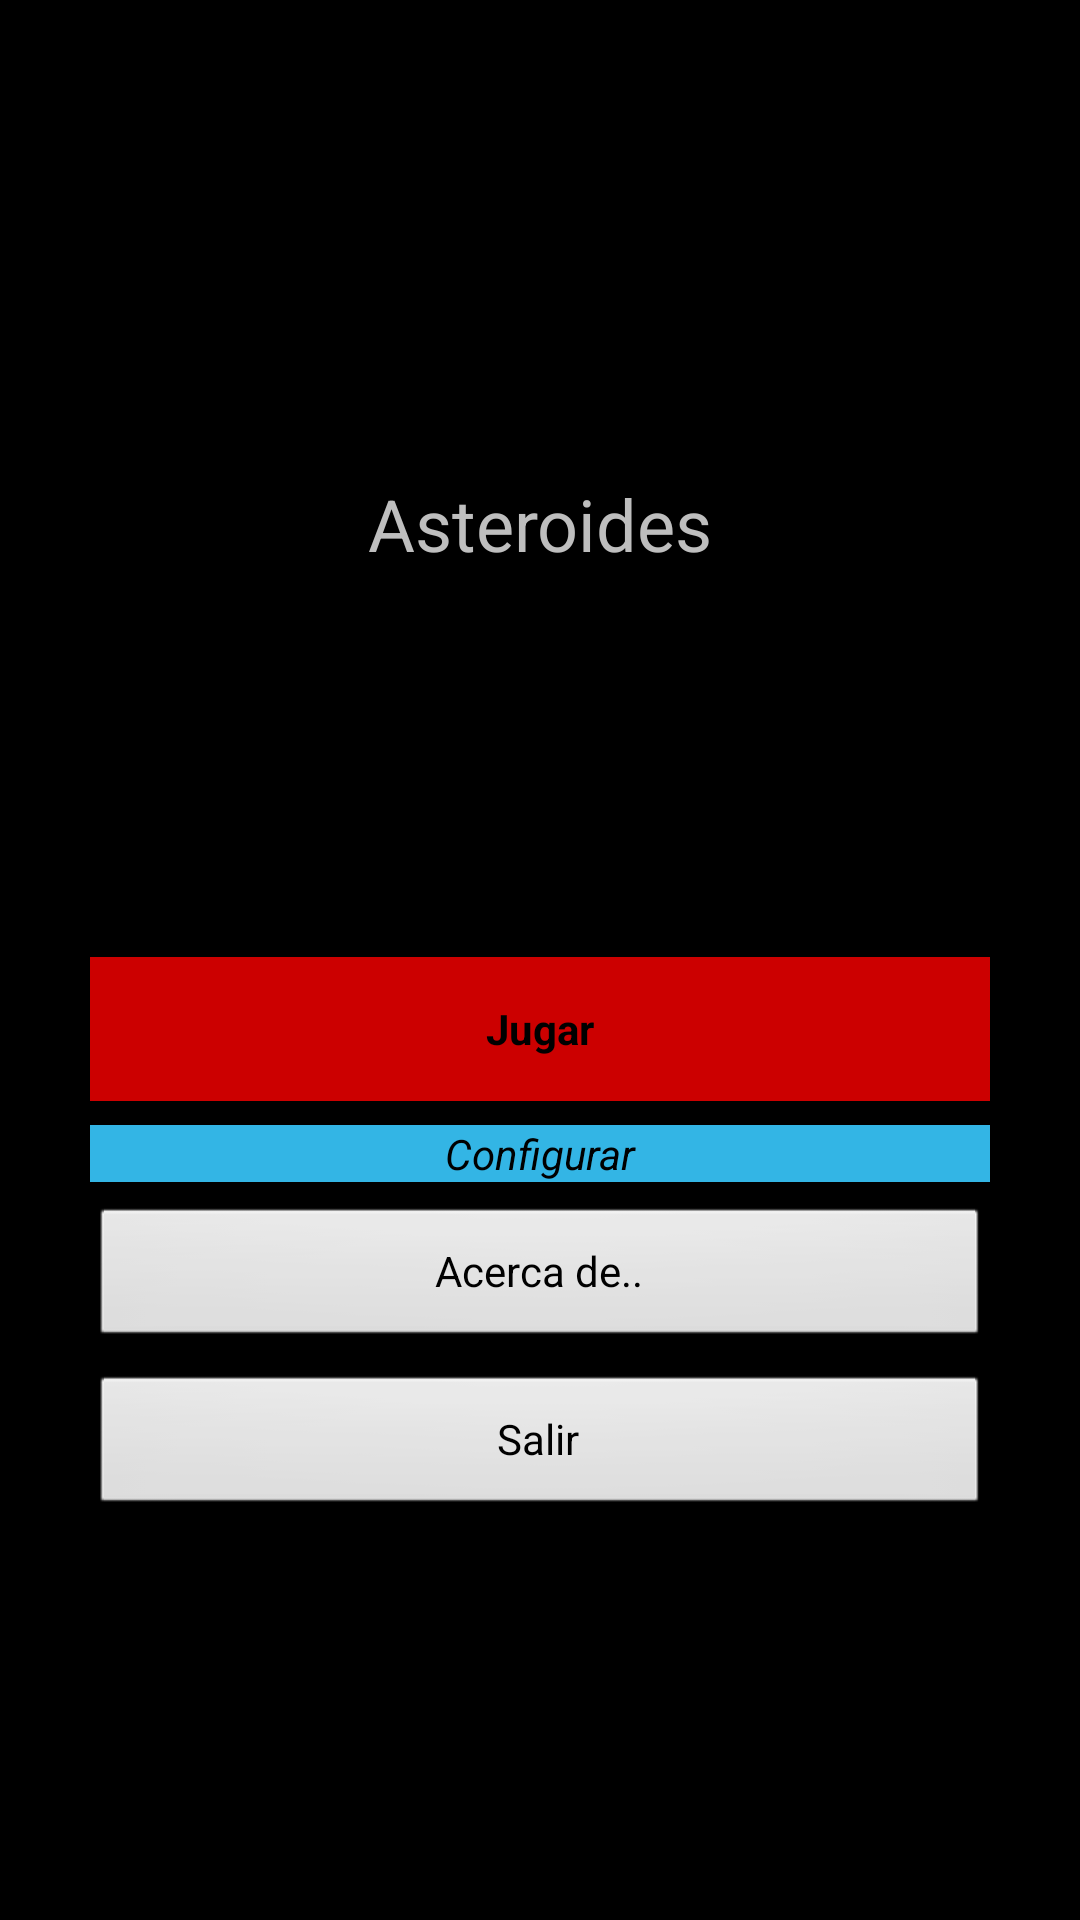

Write the Android layout XML for this screen, with the resource values it uses.
<!-- AndroidManifest.xml: activity theme android:Theme.NoTitleBar -->
<!-- res/layout/activity_main.xml -->
<?xml version="1.0" encoding="utf-8"?>
<android.support.constraint.ConstraintLayout
    xmlns:android="http://schemas.android.com/apk/res/android"
    xmlns:app="http://schemas.android.com/apk/res-auto"
    xmlns:tools="http://schemas.android.com/tools"
    android:layout_width="match_parent"
    android:layout_height="match_parent"
    android:layout_gravity="center"
    android:padding="@dimen/margen_botonesdefault">

    <TextView

        android:id="@+id/textView"
        android:layout_width="wrap_content"
        android:layout_height="wrap_content"

        android:text="@string/app_name"
        android:textSize="24sp"

        android:layout_marginTop="8dp"
        app:layout_constraintTop_toTopOf="parent"
        android:layout_marginBottom="8dp"
        app:layout_constraintBottom_toTopOf="@+id/button5"
        app:layout_constraintEnd_toEndOf="parent"
        android:layout_marginEnd="8dp"
        app:layout_constraintStart_toStartOf="parent"
        android:layout_marginStart="8dp" />

    <Button
        style="@style/EstiloBoton"
        android:id="@+id/button5"
        android:layout_width="match_parent"
        android:layout_height="48dp"
        android:layout_marginBottom="8dp"
        android:text="@string/app_botonJugar"
        android:textStyle="bold"
        app:layout_constraintBottom_toTopOf="@+id/button6"
        tools:layout_editor_absoluteX="32dp" />

    <Button
        style="@style/EstiloBotonalternativo"
        android:id="@+id/button6"
        android:layout_width="match_parent"
        android:layout_height="wrap_content"
        android:layout_marginBottom="8dp"
        android:text="@string/app_botonConfigurar"
        app:layout_constraintBottom_toTopOf="@+id/button7"
        tools:layout_editor_absoluteX="32dp" />

    <Button
        android:id="@+id/button7"
        android:layout_width="match_parent"
        android:layout_height="wrap_content"
        android:layout_marginBottom="8dp"
        android:text="@string/app_botonAcerca"
        app:layout_constraintBottom_toTopOf="@+id/button8"
        tools:layout_editor_absoluteX="32dp" />

    <Button
        android:id="@+id/button8"
        android:layout_width="match_parent"
        android:layout_height="wrap_content"
        android:layout_marginBottom="104dp"
        android:text="@string/app_botonsalir"
        app:layout_constraintBottom_toBottomOf="parent"
        />

</android.support.constraint.ConstraintLayout>
<!-- resources referenced by this layout -->
<resources>
  <dimen name="margen_botonesdefault">30dp</dimen>
  <string name="app_botonAcerca">Acerca de..</string>
  <string name="app_botonConfigurar">Configurar</string>
  <string name="app_botonJugar">Jugar</string>
  <string name="app_botonsalir">Salir</string>
  <string name="app_name">Asteroides</string>
  <style name="EstiloBoton">
  
          <item name="android:background">@android:color/holo_red_dark</item>
          <item name="android:textStyle">bold</item>
  
  
      </style>
  <style name="EstiloBotonalternativo">
          <item name="android:background">@android:color/holo_blue_light</item>
          <item name="android:textStyle">italic</item>
  
      </style>
</resources>
